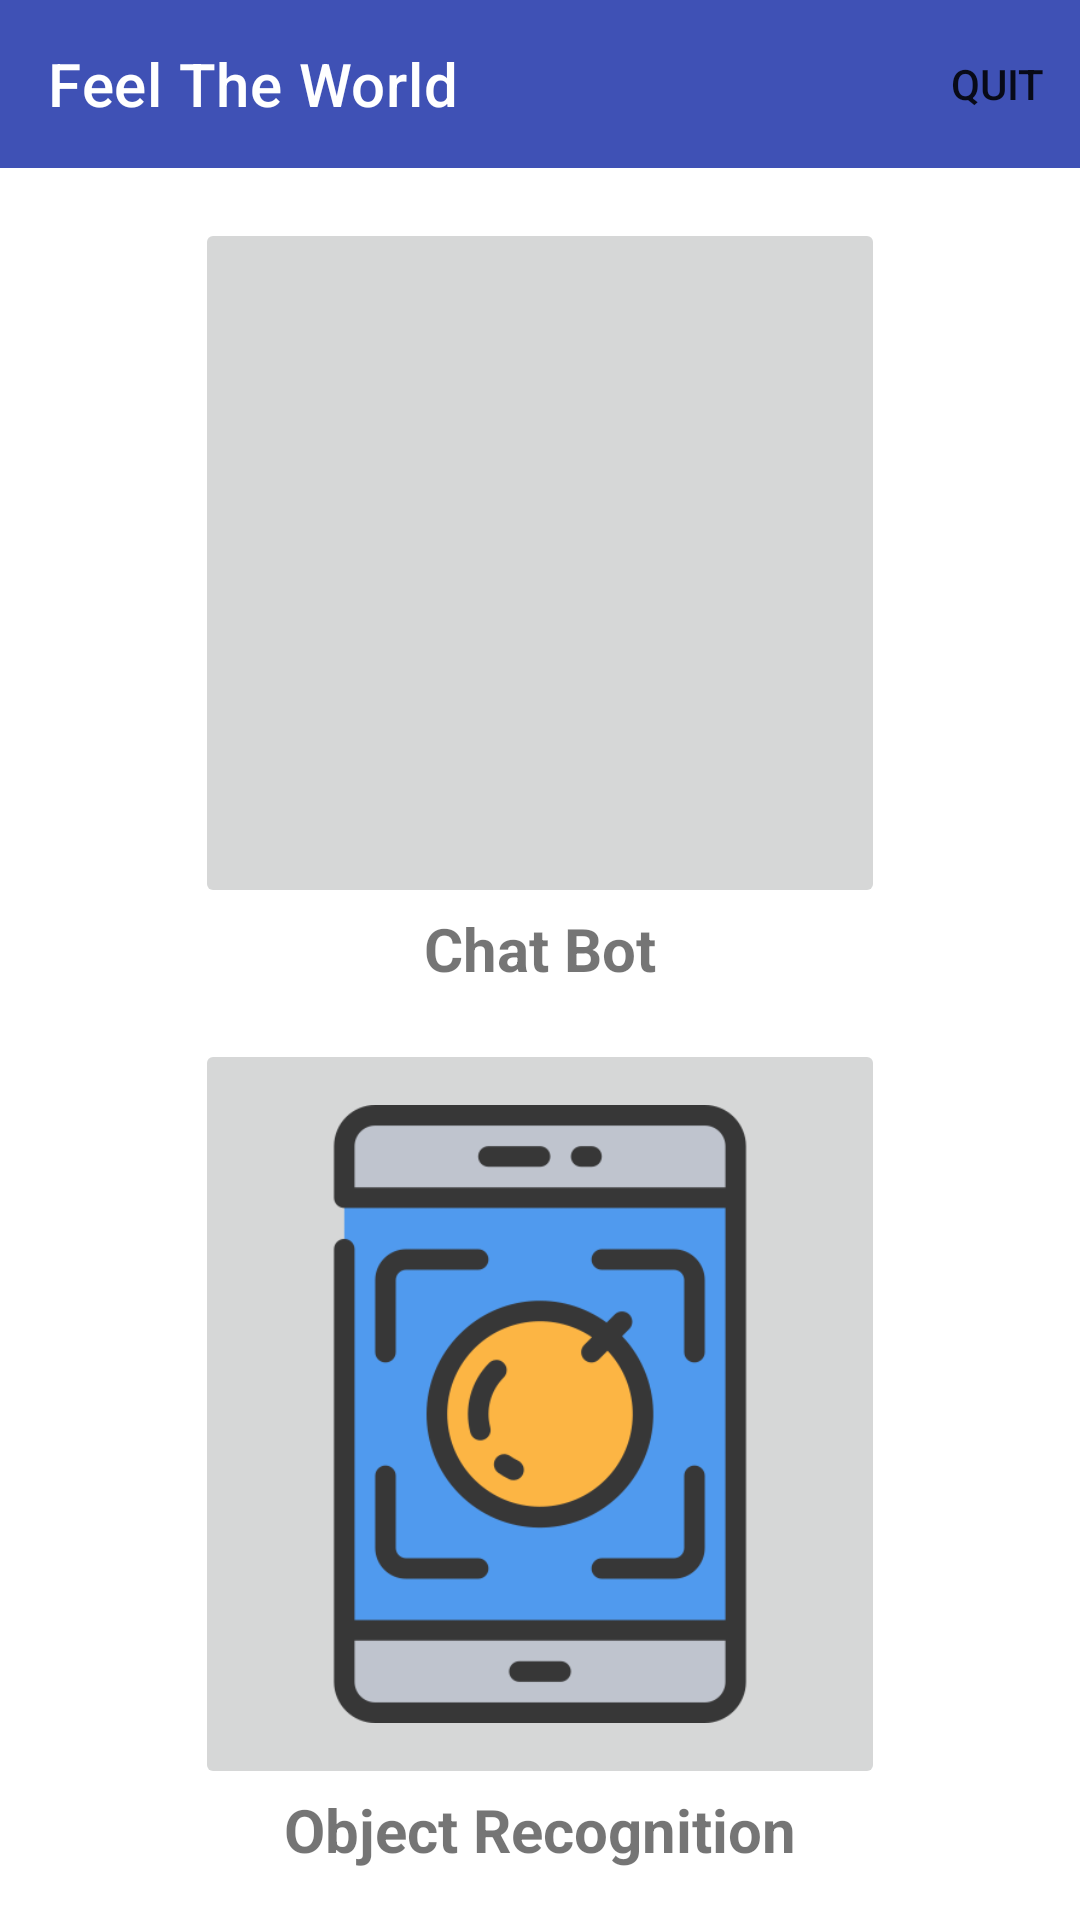

Layout XML and referenced resources for this Android screen:
<!-- AndroidManifest.xml: application theme Theme.FeelTheWorld -->
<!-- res/layout/activity_main.xml -->
<?xml version="1.0" encoding="utf-8"?>
<androidx.constraintlayout.widget.ConstraintLayout xmlns:android="http://schemas.android.com/apk/res/android"
    xmlns:app="http://schemas.android.com/apk/res-auto"
    xmlns:tools="http://schemas.android.com/tools"
    android:id="@+id/frame"
    android:layout_width="match_parent"
    android:layout_height="match_parent"
    android:background="@null"
    tools:context=".MainActivity">

    <androidx.appcompat.widget.Toolbar
        android:id="@+id/toolbar"
        android:layout_width="match_parent"
        android:layout_height="wrap_content"
        android:background="#3F51B5"
        android:minHeight="?attr/actionBarSize"
        android:theme="?attr/actionBarTheme"
        app:layout_constraintTop_toTopOf="parent"
        app:title="Feel The World"
        app:titleTextColor="@color/white"
        app:menu="@menu/nav_menu" />

    <LinearLayout
        android:id="@+id/objectRecogFrame"
        android:orientation="vertical"
        android:layout_width="wrap_content"
        android:layout_height="wrap_content"
        app:layout_constraintBottom_toBottomOf="parent"
        app:layout_constraintEnd_toEndOf="parent"
        app:layout_constraintStart_toStartOf="parent"
        app:layout_constraintTop_toBottomOf="@+id/chatBoxFrame">

        <ImageButton
            android:id="@+id/objectRecogBtn"
            android:layout_width="230dp"
            android:layout_height="250dp"
            android:scaleType="fitCenter"
            app:srcCompat="@drawable/object" />

        <TextView
            android:layout_width="wrap_content"
            android:layout_height="wrap_content"
            android:text="Object Recognition"
            android:layout_gravity="center"
            android:clickable="false"
            android:textStyle="bold"
            android:textSize="20sp"
            />
    </LinearLayout>

    <LinearLayout
        android:id="@+id/chatBoxFrame"
        android:orientation="vertical"
        android:layout_width="wrap_content"
        android:layout_height="wrap_content"
        app:layout_constraintBottom_toTopOf="@+id/objectRecogFrame"
        app:layout_constraintEnd_toEndOf="parent"
        app:layout_constraintStart_toStartOf="parent"
        app:layout_constraintTop_toBottomOf="@+id/toolbar">

        <ImageButton
            android:id="@+id/chatBoxBtn"
            android:layout_width="230dp"
            android:layout_height="230dp"
            android:scaleType="fitCenter"
            android:tooltipText="Chat Bot"
            app:srcCompat="@drawable/chatbot" />

        <TextView
            android:layout_width="wrap_content"
            android:layout_height="wrap_content"
            android:text="Chat Bot"
            android:layout_gravity="center"
            android:clickable="false"
            android:textStyle="bold"
            android:textSize="20sp"
            />
    </LinearLayout>




</androidx.constraintlayout.widget.ConstraintLayout>
<!-- resources referenced by this layout -->
<resources>
  <!-- drawable object: png bitmap (drawable, 19575 bytes) -->
  <style name="Theme.FeelTheWorld" parent="Base.Theme.FeelTheWorld" />
  <style name="Base.Theme.FeelTheWorld" parent="Theme.MaterialComponents.DayNight.NoActionBar">
          
          
      </style>
  <!-- not gathered from this repository: default colours our renderer supplied (Android Studio template values) -->
  <color name="white">#FFFFFFFF</color>
</resources>
